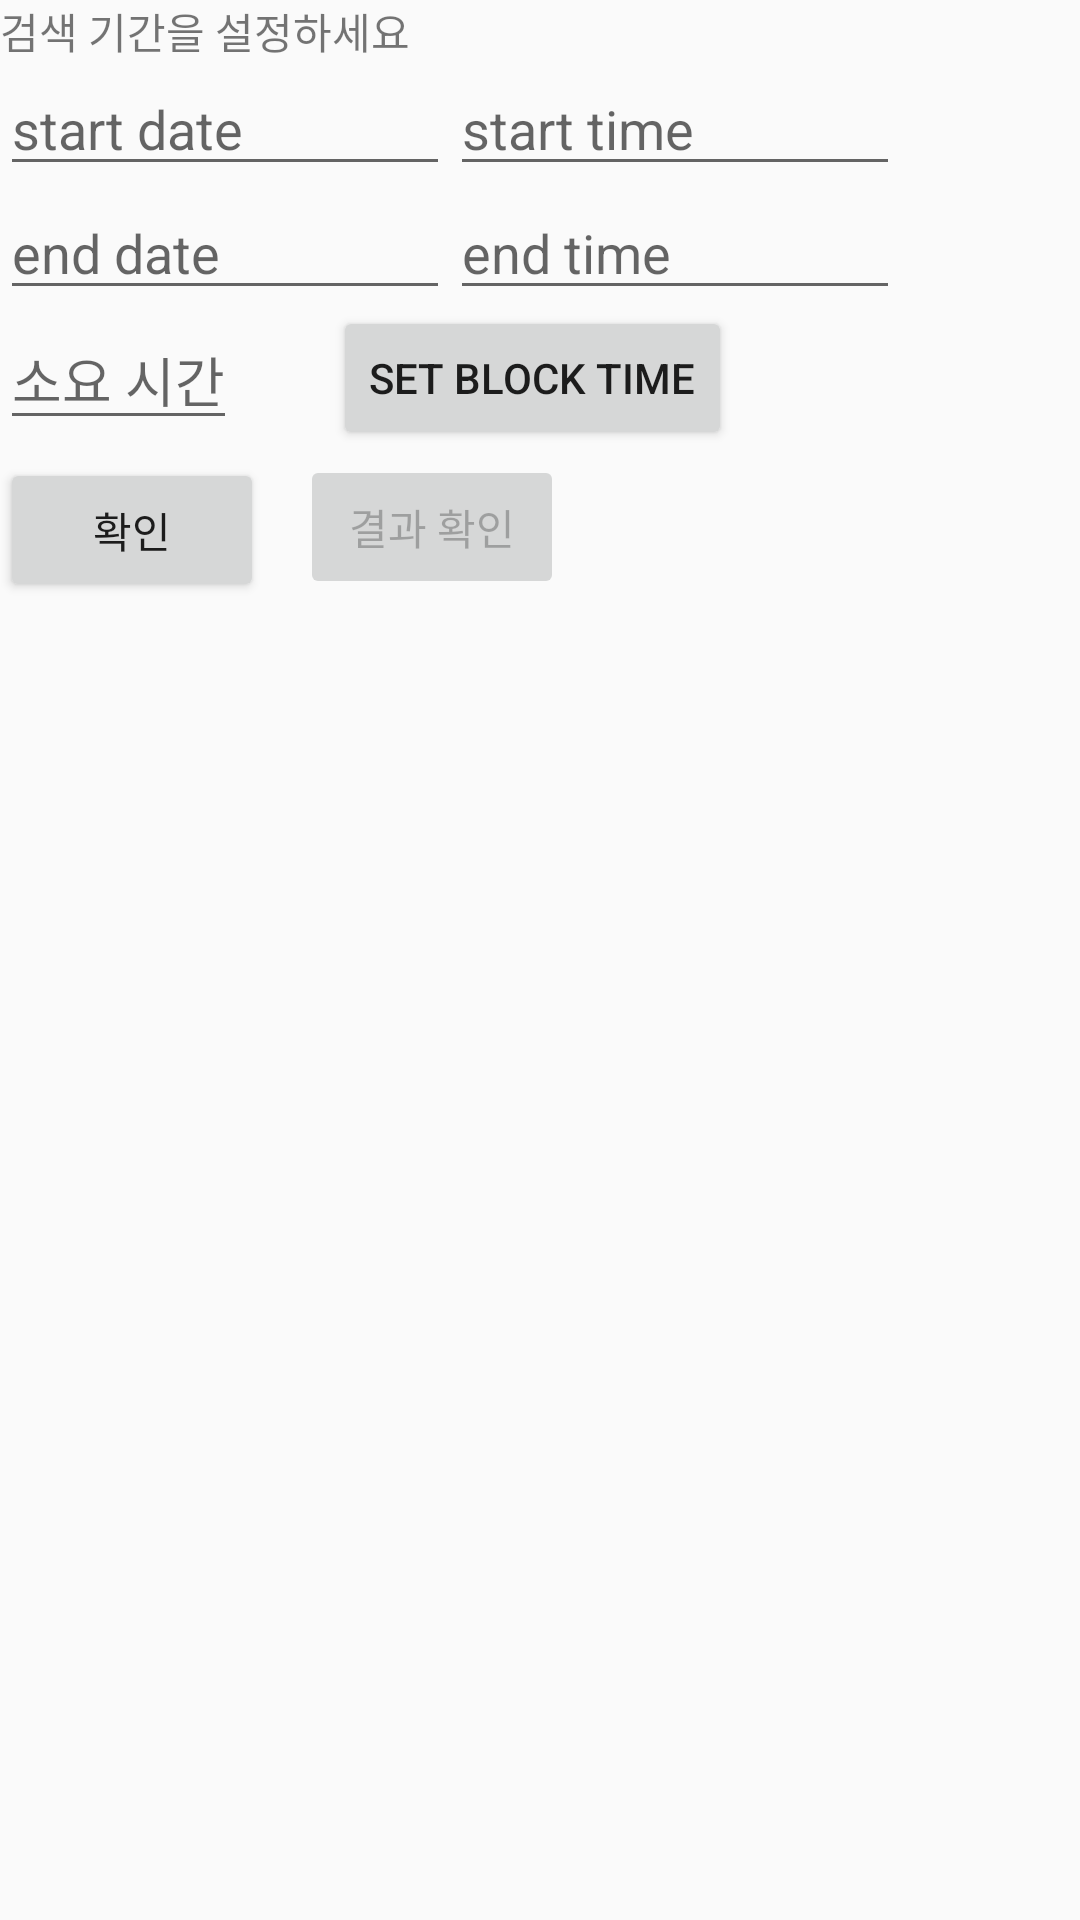

Layout XML and referenced resources for this Android screen:
<!-- AndroidManifest.xml: application theme AppTheme -->
<!-- res/layout/activity_team_schedule.xml -->
<?xml version="1.0" encoding="utf-8"?>
<RelativeLayout xmlns:android="http://schemas.android.com/apk/res/android"
    xmlns:app="http://schemas.android.com/apk/res-auto"
    xmlns:tools="http://schemas.android.com/tools"
    android:layout_width="match_parent"
    android:layout_height="match_parent"
    tools:context=".Team_schedule">

    <TextView android:layout_height="wrap_content" android:layout_width="wrap_content" android:text="검색 기간을 설정하세요" android:id="@+id/tv_duration"/>

    <EditText android:layout_height="wrap_content" android:layout_width="150dp" android:id="@+id/s_duration" android:hint="start date" android:layout_below="@+id/tv_duration"/>

    <EditText android:layout_height="wrap_content" android:layout_width="150dp" android:id="@+id/s_time" android:hint="start time" android:layout_below="@+id/tv_duration" android:layout_toRightOf="@+id/s_duration"/>

    <EditText android:layout_height="wrap_content" android:layout_width="150dp" android:id="@+id/e_duration" android:hint="end date" android:layout_below="@+id/s_duration"/>

    <EditText android:layout_height="wrap_content" android:layout_width="150dp" android:id="@+id/e_time" android:hint="end time" android:layout_below="@+id/s_duration" android:layout_toRightOf="@+id/e_duration"/>

    <EditText android:layout_height="wrap_content" android:layout_width="wrap_content" android:id="@+id/total_time" android:hint="소요 시간" android:layout_below="@+id/e_duration"/>

    <Button android:layout_height="wrap_content" android:layout_width="wrap_content" android:text="확인" android:id="@+id/btn" android:layout_below="@+id/total_time" android:layout_marginTop="6dp"/>

    <Button android:layout_height="wrap_content" android:layout_width="wrap_content" android:text="결과 확인" android:id="@+id/result_btn" android:layout_below="@+id/total_time" android:layout_marginTop="5dp" android:enabled="false" android:layout_marginLeft="100dp"/>

    <Button android:layout_height="wrap_content" android:layout_width="wrap_content" android:text="Set block time" android:id="@+id/block_btn" android:layout_below="@+id/total_time" android:layout_toRightOf="@+id/btn" android:layout_marginTop="-45dp" android:layout_marginLeft="23dp"/>
</RelativeLayout>
<!-- resources referenced by this layout -->
<resources>
  <style name="AppTheme" parent="Theme.AppCompat.Light.DarkActionBar">
          
          <item name="windowNoTitle">true</item>
          <item name="colorPrimary">@color/colorPrimary</item>
          <item name="colorPrimaryDark">@color/colorPrimaryDark</item>
          <item name="colorAccent">@color/colorAccent</item>
  
      </style>
  <color name="colorPrimary">#039BE5</color>
  <color name="colorPrimaryDark">#0277BD</color>
  <color name="colorAccent">#546E7A</color>
</resources>
